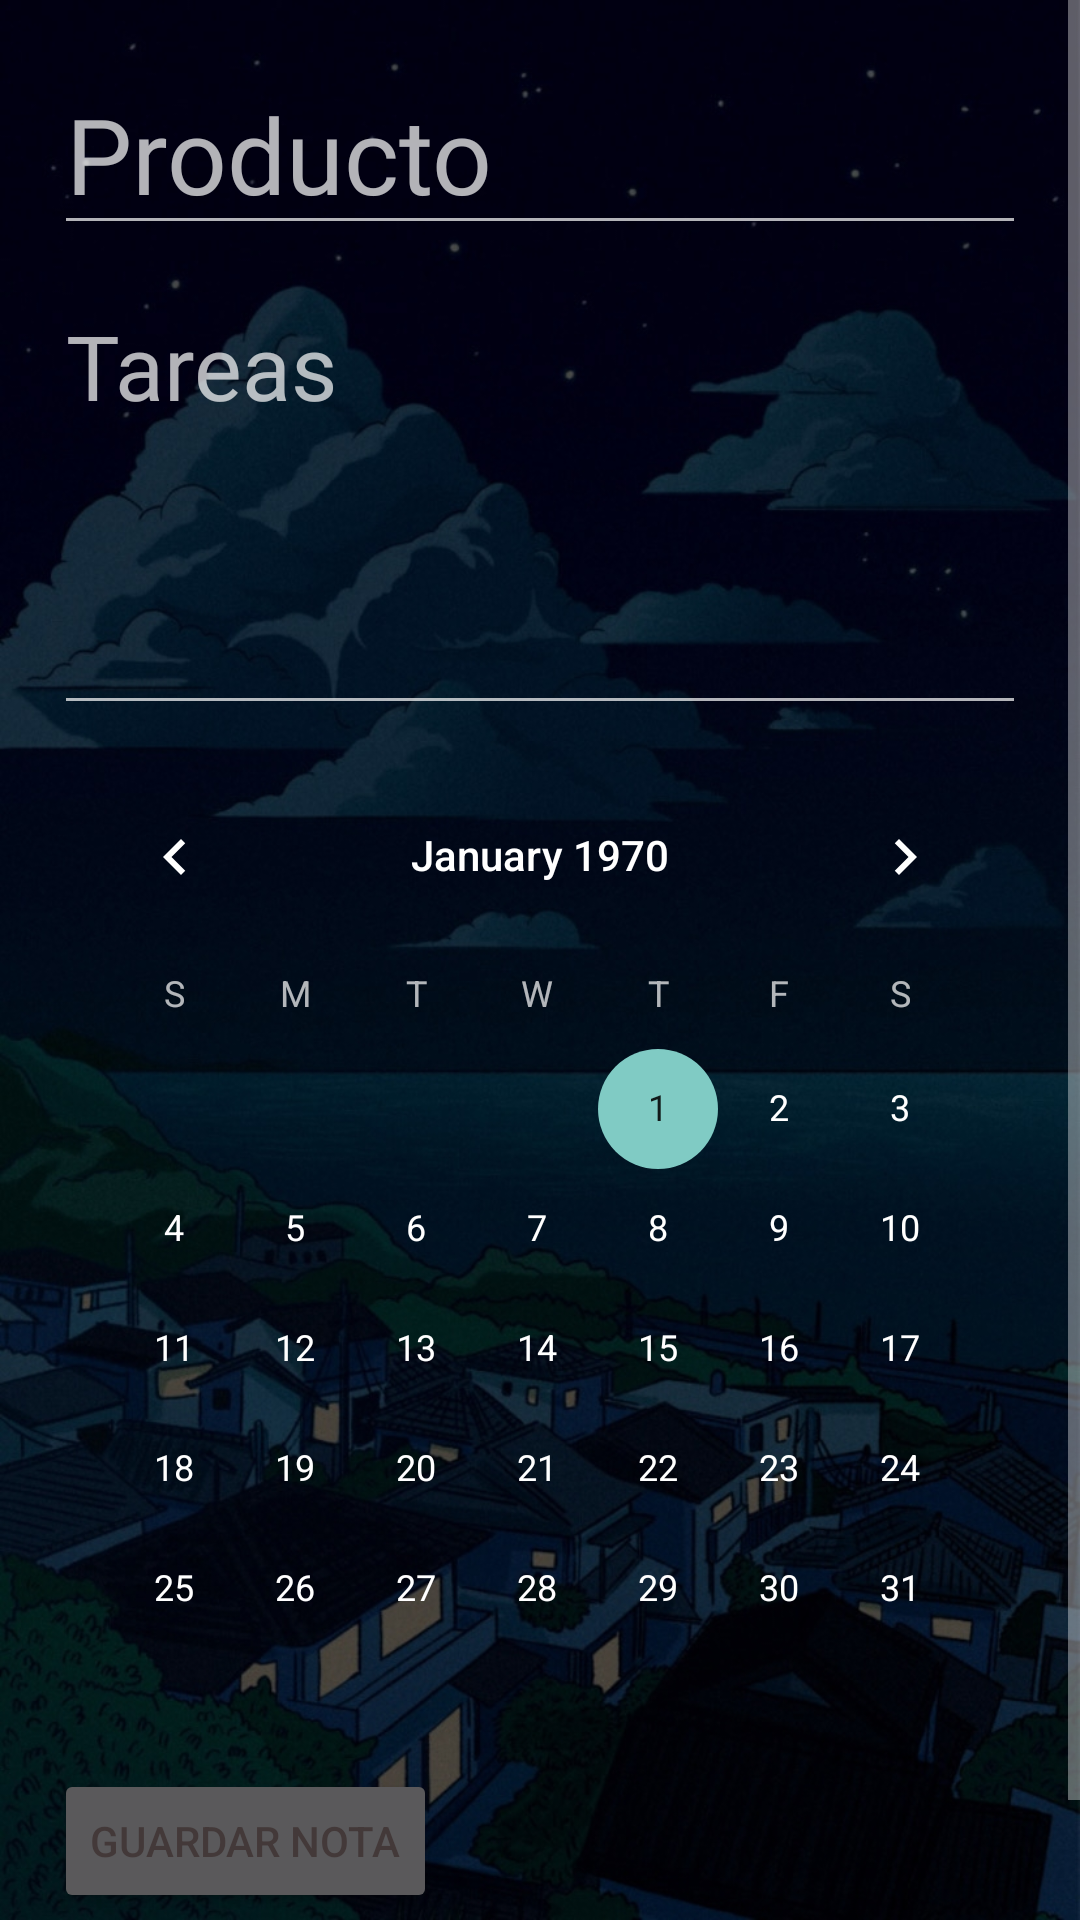

This screen was rendered from an Android layout file. Write that file and the resources it references.
<!-- AndroidManifest.xml: application theme Theme.AppCompat.NoActionBar -->
<!-- res/layout/activity_notas.xml -->
<?xml version="1.0" encoding="utf-8"?>
<ScrollView xmlns:android="http://schemas.android.com/apk/res/android"
    xmlns:app="http://schemas.android.com/apk/res-auto"
    xmlns:tools="http://schemas.android.com/tools"
    android:layout_width="match_parent"
    android:layout_height="match_parent"
    tools:context=".NotasActivity"
    android:background="@drawable/calendario3">

    <androidx.appcompat.widget.LinearLayoutCompat
        android:layout_width="match_parent"
        android:layout_height="wrap_content"
        android:orientation="vertical"
        android:padding="18dp"
        tools:ignore="ExtraText">

        

        

        
        
        <EditText
            android:fontFamily="@font/roboto_bold"
            android:id="@+id/input_producto"
            android:hint="@string/input_producto"
            android:layout_width="match_parent"
            android:layout_height="wrap_content"
            android:textSize="35sp"
            android:autofillHints="" />

        <EditText
            android:fontFamily="@font/roboto_bold"
            android:id="@+id/input_tareas"
            android:hint="@string/input_tareas"
            android:layout_marginTop="10dp"
            android:minHeight="150dp"
            android:gravity="start"
            android:layout_width="match_parent"
            android:layout_height="wrap_content"
            android:textSize="30dp"/>




        <androidx.appcompat.widget.LinearLayoutCompat
            android:layout_width="match_parent"
            android:layout_height="wrap_content"
            android:layout_marginTop="10dp"
            android:orientation="horizontal"/>


        <CalendarView
            android:id="@+id/calendarView2"
            android:layout_width="wrap_content"
            android:layout_height="wrap_content" />

        <Button
            android:id="@+id/btn_guardarNota"
            android:layout_width="wrap_content"
            android:layout_height="wrap_content"
            android:text="@string/btn_guardarNota"
            android:textColor="#433939"
            app:icon="@drawable/icono_calendario2" />

        <TextView
                android:fontFamily="@font/roboto_bold"
                android:id="@+id/id_Fecha"
                android:hint="@string/fecha"
                android:layout_width="wrap_content"
                android:textSize="20sp"
                android:layout_marginStart="7dp"
                android:layout_height="wrap_content"/>

    </androidx.appcompat.widget.LinearLayoutCompat>




</ScrollView>
<!-- resources referenced by this layout -->
<resources>
  <!-- drawable calendario3: jpeg bitmap (drawable-v24, 326133 bytes) -->
  <!-- drawable icono_calendario2 (drawable) -->
  <vector android:height="24dp" android:tint="#150D0D"
      android:viewportHeight="24" android:viewportWidth="24"
      android:width="24dp" xmlns:android="http://schemas.android.com/apk/res/android">
      <path android:fillColor="@android:color/white" android:pathData="M20,3h-1L19,1h-2v2L7,3L7,1L5,1v2L4,3c-1.1,0 -2,0.9 -2,2v16c0,1.1 0.9,2 2,2h16c1.1,0 2,-0.9 2,-2L22,5c0,-1.1 -0.9,-2 -2,-2zM20,21L4,21L4,8h16v13z"/>
  </vector>
  <string name="btn_guardarNota">Guardar Nota</string>
  <string name="fecha">00/00/000</string>
  <string name="input_producto">Producto</string>
  <string name="input_tareas">Tareas</string>
</resources>
